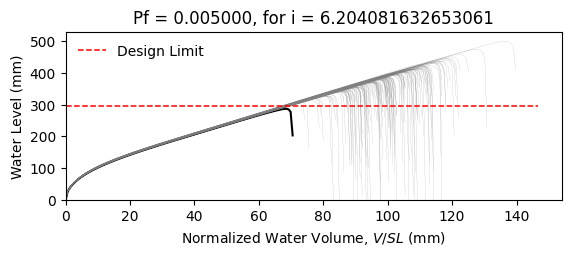

The file beside this chart, header and first rows:
W8X28, L = 360.0 in, slope = 0.020833333333333332 in/in, dead load = 6.944444444444444e-05 kip/in…
zwlim AISC Appendix 2, zwlim DAMP, zwlim Proposed for ASCE 7, zwlim Neglect Ponding, dhnom Denver, dhnom New York, dhnom New Orleans, dh Denver, dh New York, dh New Orleans, dmax
11.78, 10.26, 9.932, 12.98, 0.3412, 0.3412, 0.3412, 1.708, 1.708, 1.708, 16.04, Safe, 
11.78, 10.26, 9.932, 12.98, 0.3412, 0.3412, 0.3412, 1.708, 1.708, 1.708, 14.17, Safe, 
11.78, 10.26, 9.932, 12.98, 0.3412, 0.3412, 0.3412, 1.708, 1.708, 1.708, 13.71, Safe, 
11.78, 10.26, 9.932, 12.98, 0.3412, 0.3412, 0.3412, 1.708, 1.708, 1.708, 16.1, Safe, 
11.78, 10.26, 9.932, 12.98, 0.3412, 0.3412, 0.3412, 1.708, 1.708, 1.708, 13.31, Safe, 
11.78, 10.26, 9.932, 12.98, 0.3412, 0.3412, 0.3412, 1.708, 1.708, 1.708, 19.67, Safe, 
11.78, 10.26, 9.932, 12.98, 0.3412, 0.3412, 0.3412, 1.708, 1.708, 1.708, 14.97, Safe, 
11.78, 10.26, 9.932, 12.98, 0.3412, 0.3412, 0.3412, 1.708, 1.708, 1.708, 13.56, Safe, 
11.78, 10.26, 9.932, 12.98, 0.3412, 0.3412, 0.3412, 1.708, 1.708, 1.708, 15.6, Safe, 
11.78, 10.26, 9.932, 12.98, 0.3412, 0.3412, 0.3412, 1.708, 1.708, 1.708, 14.67, Safe, 
11.78, 10.26, 9.932, 12.98, 0.3412, 0.3412, 0.3412, 1.708, 1.708, 1.708, 12.83, Safe, 
11.78, 10.26, 9.932, 12.98, 0.3412, 0.3412, 0.3412, 1.708, 1.708, 1.708, 12.55, Safe, 
11.78, 10.26, 9.932, 12.98, 0.3412, 0.3412, 0.3412, 1.708, 1.708, 1.708, 15.86, Safe, 
11.78, 10.26, 9.932, 12.98, 0.3412, 0.3412, 0.3412, 1.708, 1.708, 1.708, 13.87, Safe, 
11.78, 10.26, 9.932, 12.98, 0.3412, 0.3412, 0.3412, 1.708, 1.708, 1.708, 16.03, Safe, 
11.78, 10.26, 9.932, 12.98, 0.3412, 0.3412, 0.3412, 1.708, 1.708, 1.708, 14.57, Safe, 
11.78, 10.26, 9.932, 12.98, 0.3412, 0.3412, 0.3412, 1.708, 1.708, 1.708, 15.08, Safe, 
11.78, 10.26, 9.932, 12.98, 0.3412, 0.3412, 0.3412, 1.708, 1.708, 1.708, 16.53, Safe, 
11.78, 10.26, 9.932, 12.98, 0.3412, 0.3412, 0.3412, 1.708, 1.708, 1.708, 13.51, Safe, 
11.78, 10.26, 9.932, 12.98, 0.3412, 0.3412, 0.3412, 1.708, 1.708, 1.708, 14.27, Safe, 
11.78, 10.26, 9.932, 12.98, 0.3412, 0.3412, 0.3412, 1.708, 1.708, 1.708, 13.43, Safe, 
11.78, 10.26, 9.932, 12.98, 0.3412, 0.3412, 0.3412, 1.708, 1.708, 1.708, 15.9, Safe, 
11.78, 10.26, 9.932, 12.98, 0.3412, 0.3412, 0.3412, 1.708, 1.708, 1.708, 16.36, Safe, 
11.78, 10.26, 9.932, 12.98, 0.3412, 0.3412, 0.3412, 1.708, 1.708, 1.708, 14.74, Safe, 
11.78, 10.26, 9.932, 12.98, 0.3412, 0.3412, 0.3412, 1.708, 1.708, 1.708, 14.22, Safe, 
11.78, 10.26, 9.932, 12.98, 0.3412, 0.3412, 0.3412, 1.708, 1.708, 1.708, 12.5, Safe, 
11.78, 10.26, 9.932, 12.98, 0.3412, 0.3412, 0.3412, 1.708, 1.708, 1.708, 15.66, Safe, 
11.78, 10.26, 9.932, 12.98, 0.3412, 0.3412, 0.3412, 1.708, 1.708, 1.708, 15.16, Safe, 
11.78, 10.26, 9.932, 12.98, 0.3412, 0.3412, 0.3412, 1.708, 1.708, 1.708, 13.61, Safe, 
11.78, 10.26, 9.932, 12.98, 0.3412, 0.3412, 0.3412, 1.708, 1.708, 1.708, 16.95, Safe, 
11.78, 10.26, 9.932, 12.98, 0.3412, 0.3412, 0.3412, 1.708, 1.708, 1.708, 15.18, Safe, 
11.78, 10.26, 9.932, 12.98, 0.3412, 0.3412, 0.3412, 1.708, 1.708, 1.708, 15.5, Safe, 
11.78, 10.26, 9.932, 12.98, 0.3412, 0.3412, 0.3412, 1.708, 1.708, 1.708, 14.06, Safe, 
11.78, 10.26, 9.932, 12.98, 0.3412, 0.3412, 0.3412, 1.708, 1.708, 1.708, 16.6, Safe, 
11.78, 10.26, 9.932, 12.98, 0.3412, 0.3412, 0.3412, 1.708, 1.708, 1.708, 15.77, Safe, 
11.78, 10.26, 9.932, 12.98, 0.3412, 0.3412, 0.3412, 1.708, 1.708, 1.708, 13.55, Safe, 
11.78, 10.26, 9.932, 12.98, 0.3412, 0.3412, 0.3412, 1.708, 1.708, 1.708, 15.27, Safe, 
11.78, 10.26, 9.932, 12.98, 0.3412, 0.3412, 0.3412, 1.708, 1.708, 1.708, 15.55, Safe, 
11.78, 10.26, 9.932, 12.98, 0.3412, 0.3412, 0.3412, 1.708, 1.708, 1.708, 16.18, Safe, 
11.78, 10.26, 9.932, 12.98, 0.3412, 0.3412, 0.3412, 1.708, 1.708, 1.708, 13.02, Safe, 
11.78, 10.26, 9.932, 12.98, 0.3412, 0.3412, 0.3412, 1.708, 1.708, 1.708, 16.75, Safe, 
11.78, 10.26, 9.932, 12.98, 0.3412, 0.3412, 0.3412, 1.708, 1.708, 1.708, 14.14, Safe, 
11.78, 10.26, 9.932, 12.98, 0.3412, 0.3412, 0.3412, 1.708, 1.708, 1.708, 14.69, Safe, 
11.78, 10.26, 9.932, 12.98, 0.3412, 0.3412, 0.3412, 1.708, 1.708, 1.708, 14.5, Safe, 
11.78, 10.26, 9.932, 12.98, 0.3412, 0.3412, 0.3412, 1.708, 1.708, 1.708, 16.2, Safe, 
11.78, 10.26, 9.932, 12.98, 0.3412, 0.3412, 0.3412, 1.708, 1.708, 1.708, 12.93, Safe, 
11.78, 10.26, 9.932, 12.98, 0.3412, 0.3412, 0.3412, 1.708, 1.708, 1.708, 14.89, Safe, 
11.78, 10.26, 9.932, 12.98, 0.3412, 0.3412, 0.3412, 1.708, 1.708, 1.708, 13.9, Safe, 
11.78, 10.26, 9.932, 12.98, 0.3412, 0.3412, 0.3412, 1.708, 1.708, 1.708, 14.97, Safe, 
11.78, 10.26, 9.932, 12.98, 0.3412, 0.3412, 0.3412, 1.708, 1.708, 1.708, 13.63, Safe, 
11.78, 10.26, 9.932, 12.98, 0.3412, 0.3412, 0.3412, 1.708, 1.708, 1.708, 15.89, Safe, 
11.78, 10.26, 9.932, 12.98, 0.3412, 0.3412, 0.3412, 1.708, 1.708, 1.708, 12.05, Safe, 
11.78, 10.26, 9.932, 12.98, 0.3412, 0.3412, 0.3412, 1.708, 1.708, 1.708, 15.08, Safe, 
11.78, 10.26, 9.932, 12.98, 0.3412, 0.3412, 0.3412, 1.708, 1.708, 1.708, 13.98, Safe, 
11.78, 10.26, 9.932, 12.98, 0.3412, 0.3412, 0.3412, 1.708, 1.708, 1.708, 17.03, Safe, 
11.78, 10.26, 9.932, 12.98, 0.3412, 0.3412, 0.3412, 1.708, 1.708, 1.708, 13.79, Safe, 
11.78, 10.26, 9.932, 12.98, 0.3412, 0.3412, 0.3412, 1.708, 1.708, 1.708, 14.63, Safe, 
11.78, 10.26, 9.932, 12.98, 0.3412, 0.3412, 0.3412, 1.708, 1.708, 1.708, 13.78, Safe, 
11.78, 10.26, 9.932, 12.98, 0.3412, 0.3412, 0.3412, 1.708, 1.708, 1.708, 12.67, Safe, 
... 142 more rows
